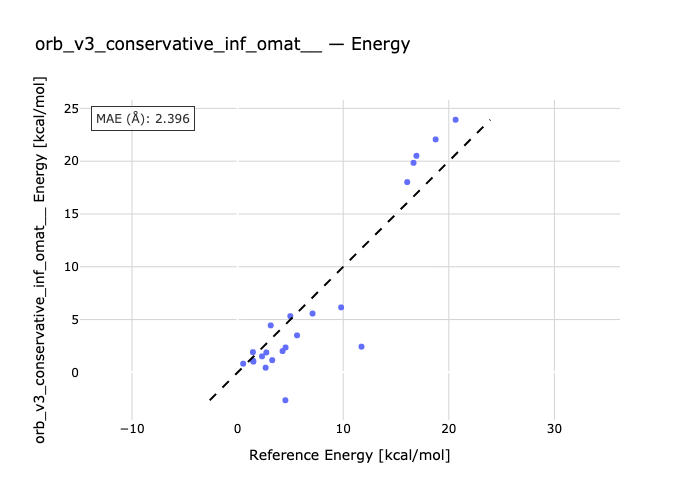

Source data for this figure (header and first rows):
species, reference, predicted
01a-1, 3.133, 4.448
2-02a, 4.989, 5.326
3-03a, 18.75, 22.06
04a-4, 16.06, 18.02
05a-5, 20.64, 23.92
06a-06b-6, 16.93, 20.51
07b-7-07a, 16.66, 19.84
08-08a, 0.527, 0.8225
09a-09, 1.472, 1.1
10b-10-10a, 1.448, 1.918
11-11a, 2.654, 0.4451
12a-12, 4.255, 2.015
13-13a, 9.805, 6.152
14b-14-14a, 4.524, -2.64
15a-15b-15, 11.73, 2.436
16a-16b-16, 1.496, 1.019
17a-17-17b, 3.275, 1.156
18b-18-18a, 2.312, 1.517
19-19a-19b, 4.541, 2.358
20a-20b-20, 2.717, 1.887
21b-21-21a, 5.627, 3.504
22a-22-22b, 7.097, 5.572
